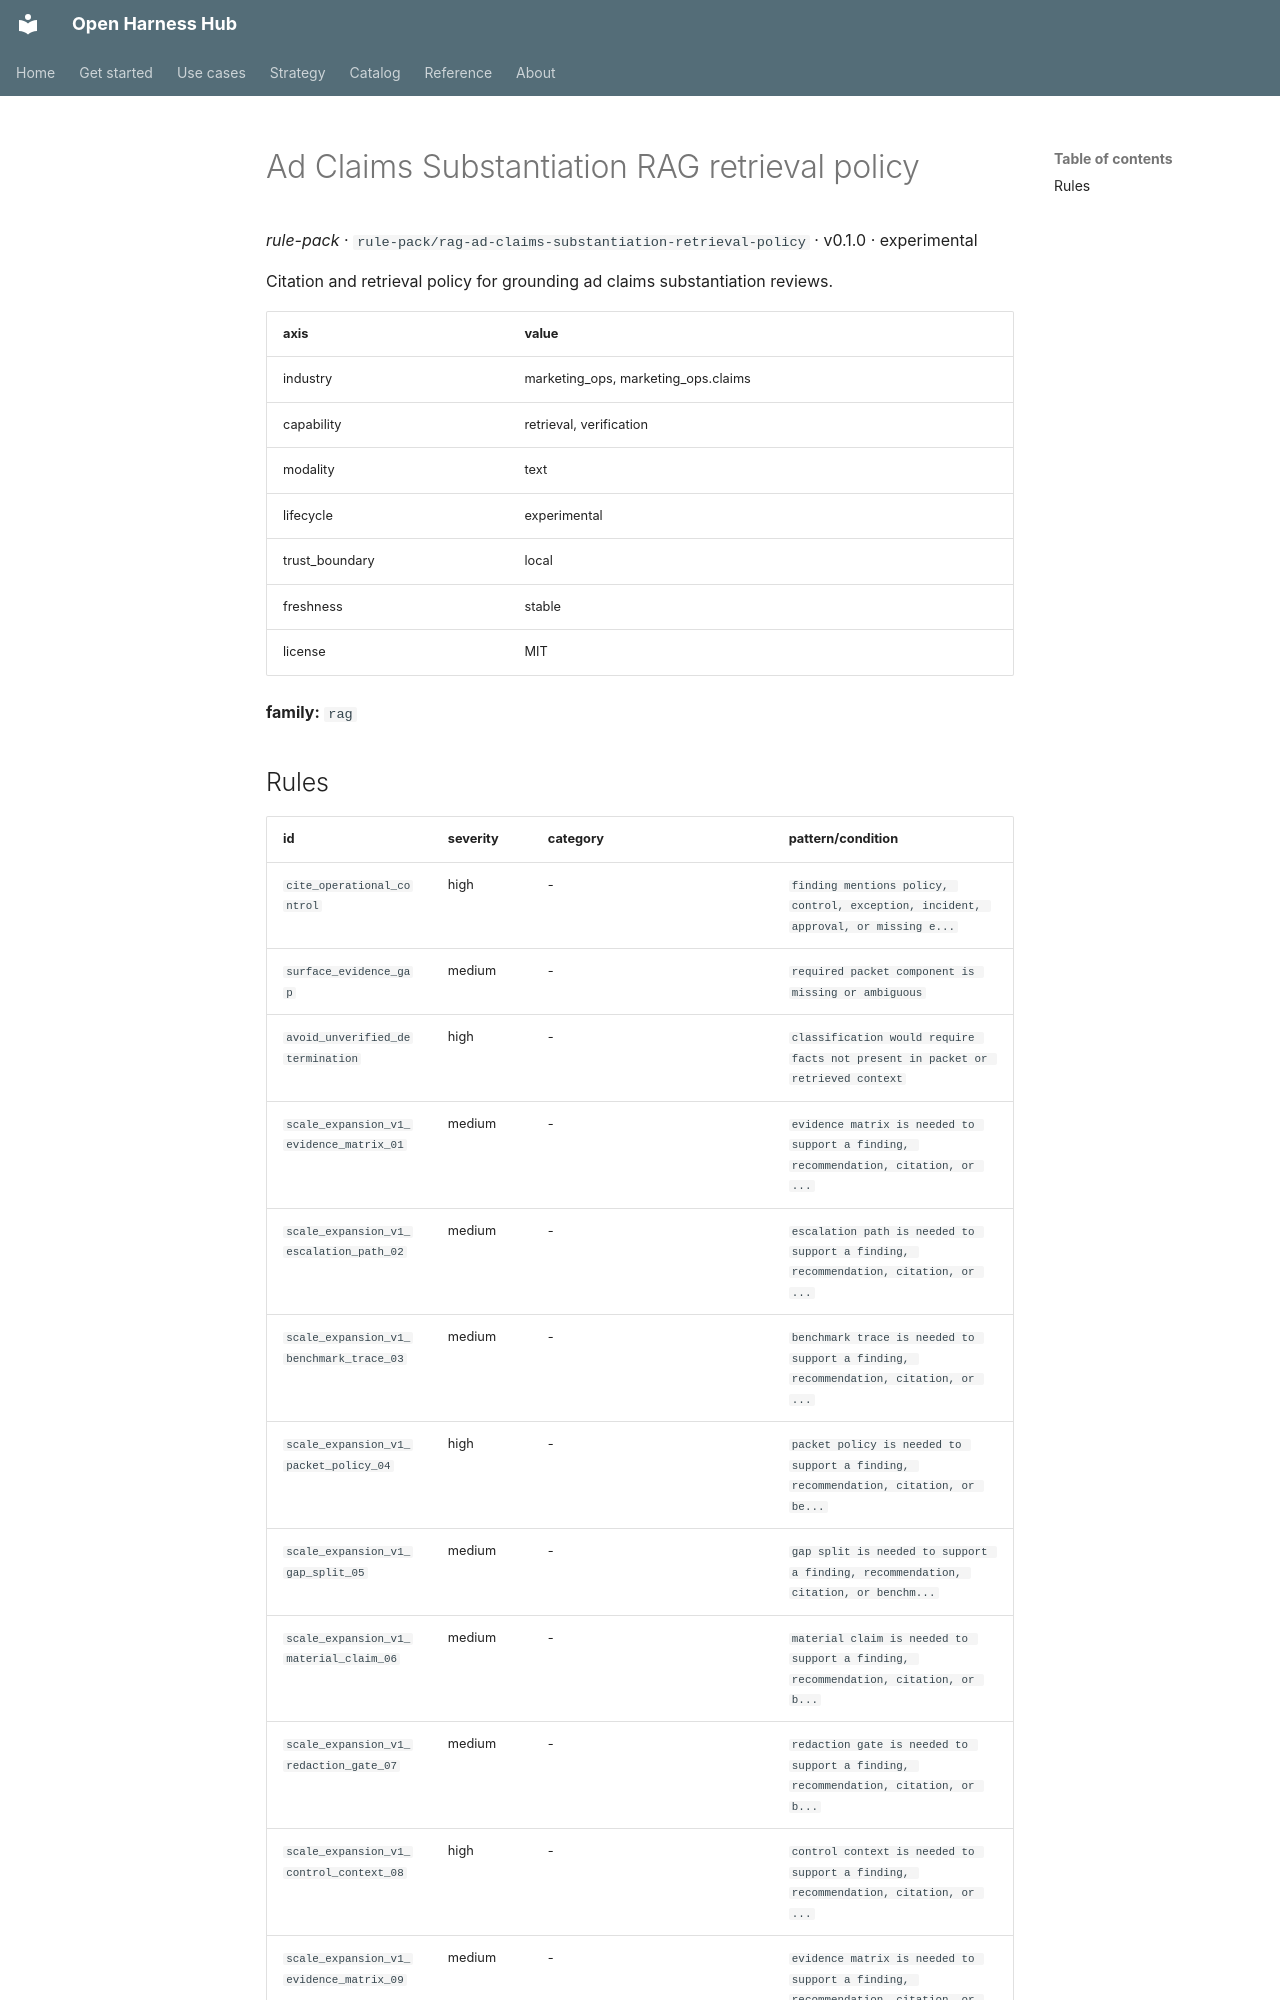

repository: Amarel-Taylor-Scott/open-harness-hub · page: catalog/rule-pack_rag-ad-claims-substantiation-retrieval-policy/index.html · generator: mkdocs

# Ad Claims Substantiation RAG retrieval policy

*rule-pack* · `rule-pack/rag-ad-claims-substantiation-retrieval-policy` · v0.1.0 · experimental

Citation and retrieval policy for grounding ad claims substantiation reviews.

| axis | value |
|---|---|
| industry | marketing_ops, marketing_ops.claims |
| capability | retrieval, verification |
| modality | text |
| lifecycle | experimental |
| trust_boundary | local |
| freshness | stable |
| license | MIT |



**family:** `rag`
